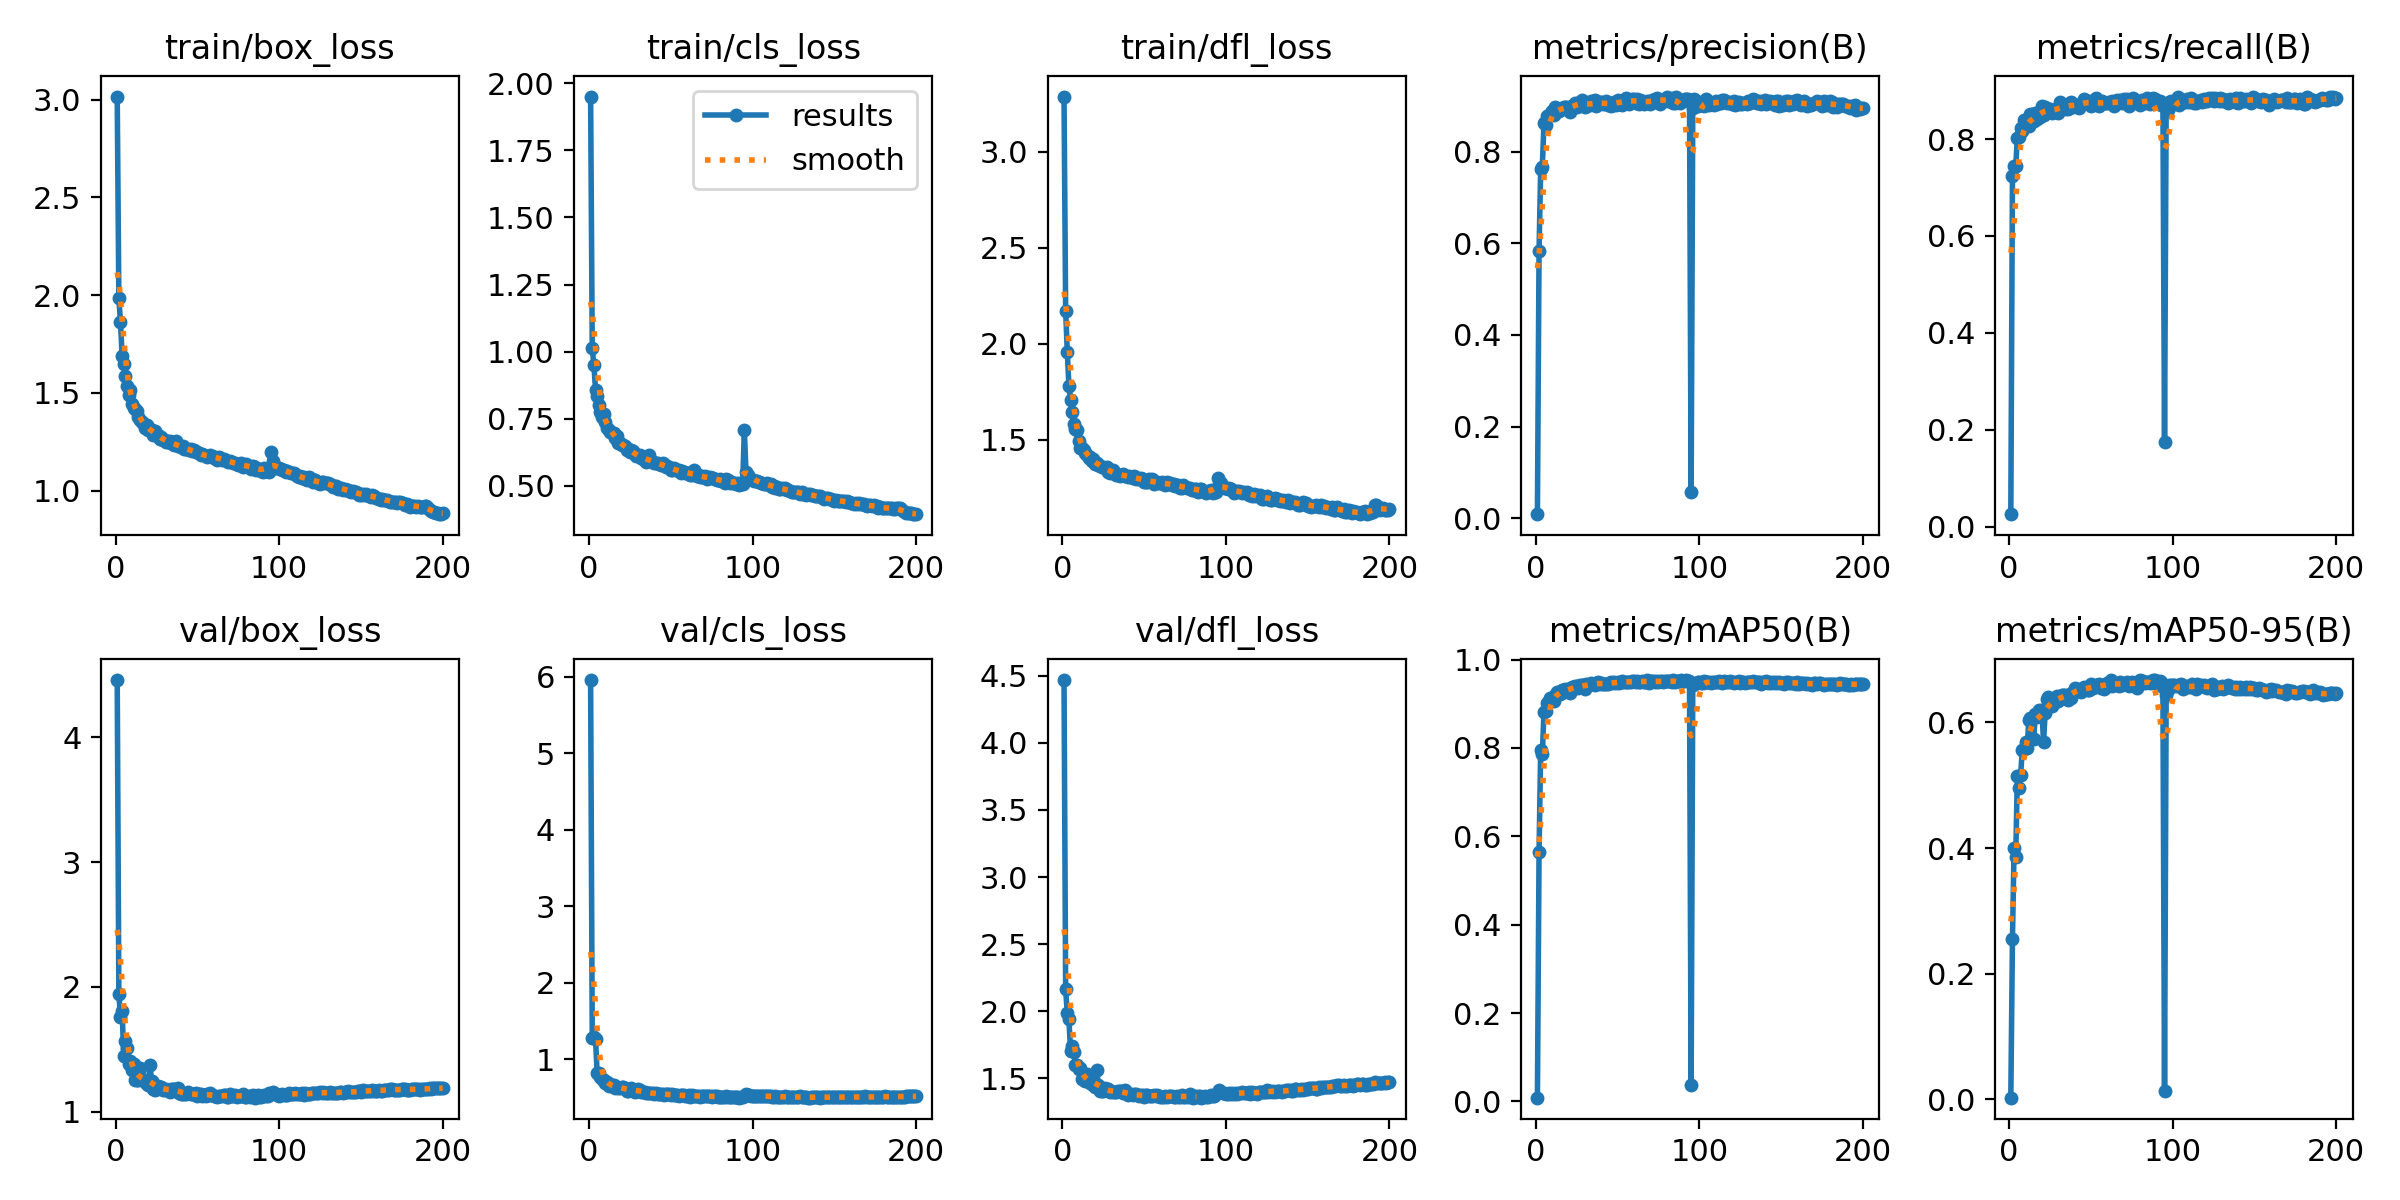

Data behind this chart, as committed beside it:
epoch, train/box_loss, train/cls_loss, train/dfl_loss, metrics/precision(B), metrics/recall(B), metrics/mAP50(B), metrics/mAP50-95(B), val/box_loss, val/cls_loss, val/dfl_loss, lr/pg0, lr/pg1, lr/pg2
1, 3.015, 1.95, 3.287, 0.00891, 0.02549, 0.00854, 0.00249, 4.457, 5.958, 4.469, 0.0004702, 0.0004702, 0.0004702
2, 1.983, 1.013, 2.171, 0.5841, 0.7228, 0.564, 0.2556, 1.945, 1.277, 2.161, 0.0009418, 0.0009418, 0.0009418
3, 1.863, 0.9513, 1.958, 0.7613, 0.7447, 0.7961, 0.4008, 1.763, 1.285, 1.984, 0.001409, 0.001409, 0.001409
4, 1.69, 0.8585, 1.78, 0.7673, 0.7453, 0.7855, 0.3854, 1.808, 1.267, 1.938, 0.001408, 0.001408, 0.001408
5, 1.646, 0.8363, 1.708, 0.862, 0.8015, 0.8806, 0.515, 1.449, 0.8136, 1.706, 0.001401, 0.001401, 0.001401
6, 1.584, 0.802, 1.641, 0.8593, 0.8052, 0.8836, 0.4956, 1.567, 0.813, 1.739, 0.001394, 0.001394, 0.001394
7, 1.533, 0.7756, 1.579, 0.8778, 0.8234, 0.9025, 0.5167, 1.512, 0.7639, 1.696, 0.001387, 0.001387, 0.001387
8, 1.491, 0.757, 1.553, 0.8801, 0.8177, 0.9053, 0.5554, 1.384, 0.7343, 1.599, 0.00138, 0.00138, 0.00138
9, 1.513, 0.7686, 1.548, 0.8813, 0.8401, 0.9141, 0.5582, 1.409, 0.7224, 1.598, 0.001372, 0.001372, 0.001372
10, 1.442, 0.7385, 1.495, 0.888, 0.8299, 0.9127, 0.5689, 1.335, 0.6896, 1.565, 0.001365, 0.001365, 0.001365
11, 1.423, 0.7153, 1.455, 0.8799, 0.8275, 0.9062, 0.5586, 1.386, 0.6969, 1.572, 0.001358, 0.001358, 0.001358
12, 1.416, 0.7098, 1.456, 0.8974, 0.8266, 0.9192, 0.6035, 1.255, 0.6432, 1.494, 0.001351, 0.001351, 0.001351
13, 1.406, 0.7005, 1.448, 0.8901, 0.8518, 0.9278, 0.6078, 1.255, 0.6792, 1.485, 0.001344, 0.001344, 0.001344
14, 1.378, 0.6984, 1.432, 0.8888, 0.841, 0.9248, 0.6067, 1.251, 0.6433, 1.477, 0.001337, 0.001337, 0.001337
15, 1.36, 0.6989, 1.418, 0.8901, 0.8379, 0.9223, 0.5737, 1.35, 0.6608, 1.531, 0.00133, 0.00133, 0.00133
16, 1.35, 0.6778, 1.406, 0.8945, 0.8547, 0.9305, 0.6139, 1.262, 0.622, 1.476, 0.001323, 0.001323, 0.001323
17, 1.344, 0.6872, 1.409, 0.8969, 0.8411, 0.9265, 0.6084, 1.251, 0.6311, 1.466, 0.001316, 0.001316, 0.001316
18, 1.32, 0.6593, 1.39, 0.8984, 0.8486, 0.9341, 0.6196, 1.236, 0.6214, 1.457, 0.001309, 0.001309, 0.001309
19, 1.337, 0.6612, 1.399, 0.8983, 0.846, 0.9296, 0.6176, 1.225, 0.6236, 1.451, 0.001302, 0.001302, 0.001302
20, 1.308, 0.6514, 1.372, 0.8954, 0.8678, 0.9344, 0.6203, 1.215, 0.6355, 1.434, 0.001295, 0.001295, 0.001295
21, 1.317, 0.6541, 1.378, 0.8867, 0.8495, 0.924, 0.5684, 1.378, 0.6331, 1.557, 0.001288, 0.001288, 0.001288
22, 1.312, 0.6478, 1.367, 0.8992, 0.8662, 0.9385, 0.6157, 1.247, 0.6204, 1.451, 0.00128, 0.00128, 0.00128
23, 1.282, 0.6348, 1.363, 0.8999, 0.8619, 0.9368, 0.6381, 1.182, 0.5866, 1.407, 0.001273, 0.001273, 0.001273
24, 1.304, 0.6392, 1.355, 0.9053, 0.8612, 0.9398, 0.6403, 1.177, 0.5809, 1.406, 0.001266, 0.001266, 0.001266
25, 1.291, 0.6277, 1.359, 0.8981, 0.8631, 0.9392, 0.6379, 1.179, 0.5961, 1.406, 0.001259, 0.001259, 0.001259
26, 1.286, 0.6331, 1.353, 0.9039, 0.8536, 0.9351, 0.6258, 1.21, 0.6185, 1.429, 0.001252, 0.001252, 0.001252
27, 1.266, 0.6299, 1.355, 0.9078, 0.8566, 0.9417, 0.6315, 1.195, 0.5883, 1.417, 0.001245, 0.001245, 0.001245
28, 1.272, 0.6192, 1.33, 0.9126, 0.8607, 0.9418, 0.6321, 1.198, 0.5748, 1.417, 0.001238, 0.001238, 0.001238
29, 1.258, 0.6099, 1.327, 0.9087, 0.8619, 0.9424, 0.642, 1.173, 0.5778, 1.393, 0.001231, 0.001231, 0.001231
30, 1.257, 0.6099, 1.335, 0.8965, 0.8543, 0.9341, 0.6349, 1.175, 0.6138, 1.404, 0.001224, 0.001224, 0.001224
31, 1.25, 0.6156, 1.34, 0.8987, 0.8767, 0.9451, 0.6382, 1.18, 0.602, 1.397, 0.001217, 0.001217, 0.001217
32, 1.251, 0.6056, 1.327, 0.9018, 0.8639, 0.942, 0.6432, 1.174, 0.5646, 1.398, 0.00121, 0.00121, 0.00121
33, 1.252, 0.5996, 1.316, 0.9015, 0.8696, 0.9438, 0.6432, 1.16, 0.5736, 1.393, 0.001203, 0.001203, 0.001203
34, 1.243, 0.5975, 1.315, 0.9106, 0.863, 0.9463, 0.6433, 1.184, 0.5638, 1.401, 0.001196, 0.001196, 0.001196
35, 1.237, 0.5908, 1.312, 0.9031, 0.8669, 0.9444, 0.6419, 1.184, 0.5602, 1.403, 0.001189, 0.001189, 0.001189
36, 1.232, 0.6, 1.316, 0.9136, 0.8625, 0.9425, 0.6356, 1.183, 0.5626, 1.407, 0.001181, 0.001181, 0.001181
37, 1.252, 0.6168, 1.322, 0.9007, 0.875, 0.9465, 0.645, 1.169, 0.5571, 1.392, 0.001174, 0.001174, 0.001174
38, 1.228, 0.5926, 1.312, 0.9038, 0.8777, 0.9496, 0.6396, 1.193, 0.5581, 1.411, 0.001167, 0.001167, 0.001167
39, 1.229, 0.5886, 1.312, 0.9082, 0.8658, 0.9451, 0.6487, 1.153, 0.5615, 1.386, 0.00116, 0.00116, 0.00116
40, 1.221, 0.584, 1.303, 0.9082, 0.8697, 0.9469, 0.6543, 1.145, 0.5458, 1.377, 0.001153, 0.001153, 0.001153
41, 1.227, 0.5859, 1.31, 0.9035, 0.8713, 0.9459, 0.6516, 1.145, 0.5559, 1.378, 0.001146, 0.001146, 0.001146
42, 1.212, 0.5858, 1.306, 0.9065, 0.8655, 0.9449, 0.6535, 1.142, 0.5421, 1.379, 0.001139, 0.001139, 0.001139
43, 1.213, 0.5803, 1.298, 0.9099, 0.8651, 0.944, 0.6518, 1.144, 0.5443, 1.371, 0.001132, 0.001132, 0.001132
44, 1.211, 0.58, 1.309, 0.9013, 0.8725, 0.9446, 0.649, 1.161, 0.5404, 1.384, 0.001125, 0.001125, 0.001125
45, 1.206, 0.5837, 1.293, 0.9042, 0.8757, 0.9476, 0.6525, 1.15, 0.5421, 1.379, 0.001118, 0.001118, 0.001118
46, 1.213, 0.5776, 1.301, 0.8996, 0.8823, 0.9487, 0.6563, 1.142, 0.5356, 1.373, 0.001111, 0.001111, 0.001111
47, 1.204, 0.5725, 1.297, 0.9059, 0.8752, 0.9475, 0.6547, 1.141, 0.5424, 1.369, 0.001104, 0.001104, 0.001104
48, 1.207, 0.5747, 1.301, 0.9089, 0.8776, 0.9489, 0.6525, 1.141, 0.5459, 1.372, 0.001097, 0.001097, 0.001097
49, 1.196, 0.5693, 1.292, 0.9009, 0.8785, 0.9475, 0.6516, 1.147, 0.54, 1.371, 0.001089, 0.001089, 0.001089
50, 1.197, 0.5602, 1.28, 0.9138, 0.8679, 0.9489, 0.6611, 1.123, 0.5276, 1.36, 0.001082, 0.001082, 0.001082
51, 1.191, 0.5609, 1.279, 0.9032, 0.8762, 0.9461, 0.6545, 1.139, 0.5379, 1.376, 0.001075, 0.001075, 0.001075
52, 1.185, 0.5652, 1.282, 0.9094, 0.8725, 0.9493, 0.656, 1.14, 0.5309, 1.372, 0.001068, 0.001068, 0.001068
53, 1.185, 0.5588, 1.294, 0.9017, 0.8856, 0.9505, 0.6594, 1.13, 0.5304, 1.368, 0.001061, 0.001061, 0.001061
54, 1.183, 0.558, 1.286, 0.9126, 0.8725, 0.9504, 0.6584, 1.137, 0.5262, 1.367, 0.001054, 0.001054, 0.001054
55, 1.179, 0.5578, 1.293, 0.9161, 0.8686, 0.9488, 0.661, 1.127, 0.5226, 1.367, 0.001047, 0.001047, 0.001047
56, 1.17, 0.5502, 1.27, 0.9133, 0.8723, 0.9501, 0.6552, 1.146, 0.5275, 1.378, 0.00104, 0.00104, 0.00104
57, 1.179, 0.5572, 1.277, 0.904, 0.879, 0.9501, 0.6601, 1.135, 0.5279, 1.368, 0.001033, 0.001033, 0.001033
58, 1.18, 0.5538, 1.277, 0.9103, 0.8754, 0.9492, 0.653, 1.151, 0.5273, 1.375, 0.001026, 0.001026, 0.001026
59, 1.176, 0.5476, 1.273, 0.9146, 0.8741, 0.9507, 0.6594, 1.136, 0.5211, 1.369, 0.001019, 0.001019, 0.001019
60, 1.168, 0.5488, 1.272, 0.9143, 0.8737, 0.9518, 0.6633, 1.124, 0.5155, 1.363, 0.001012, 0.001012, 0.001012
... 140 more rows
